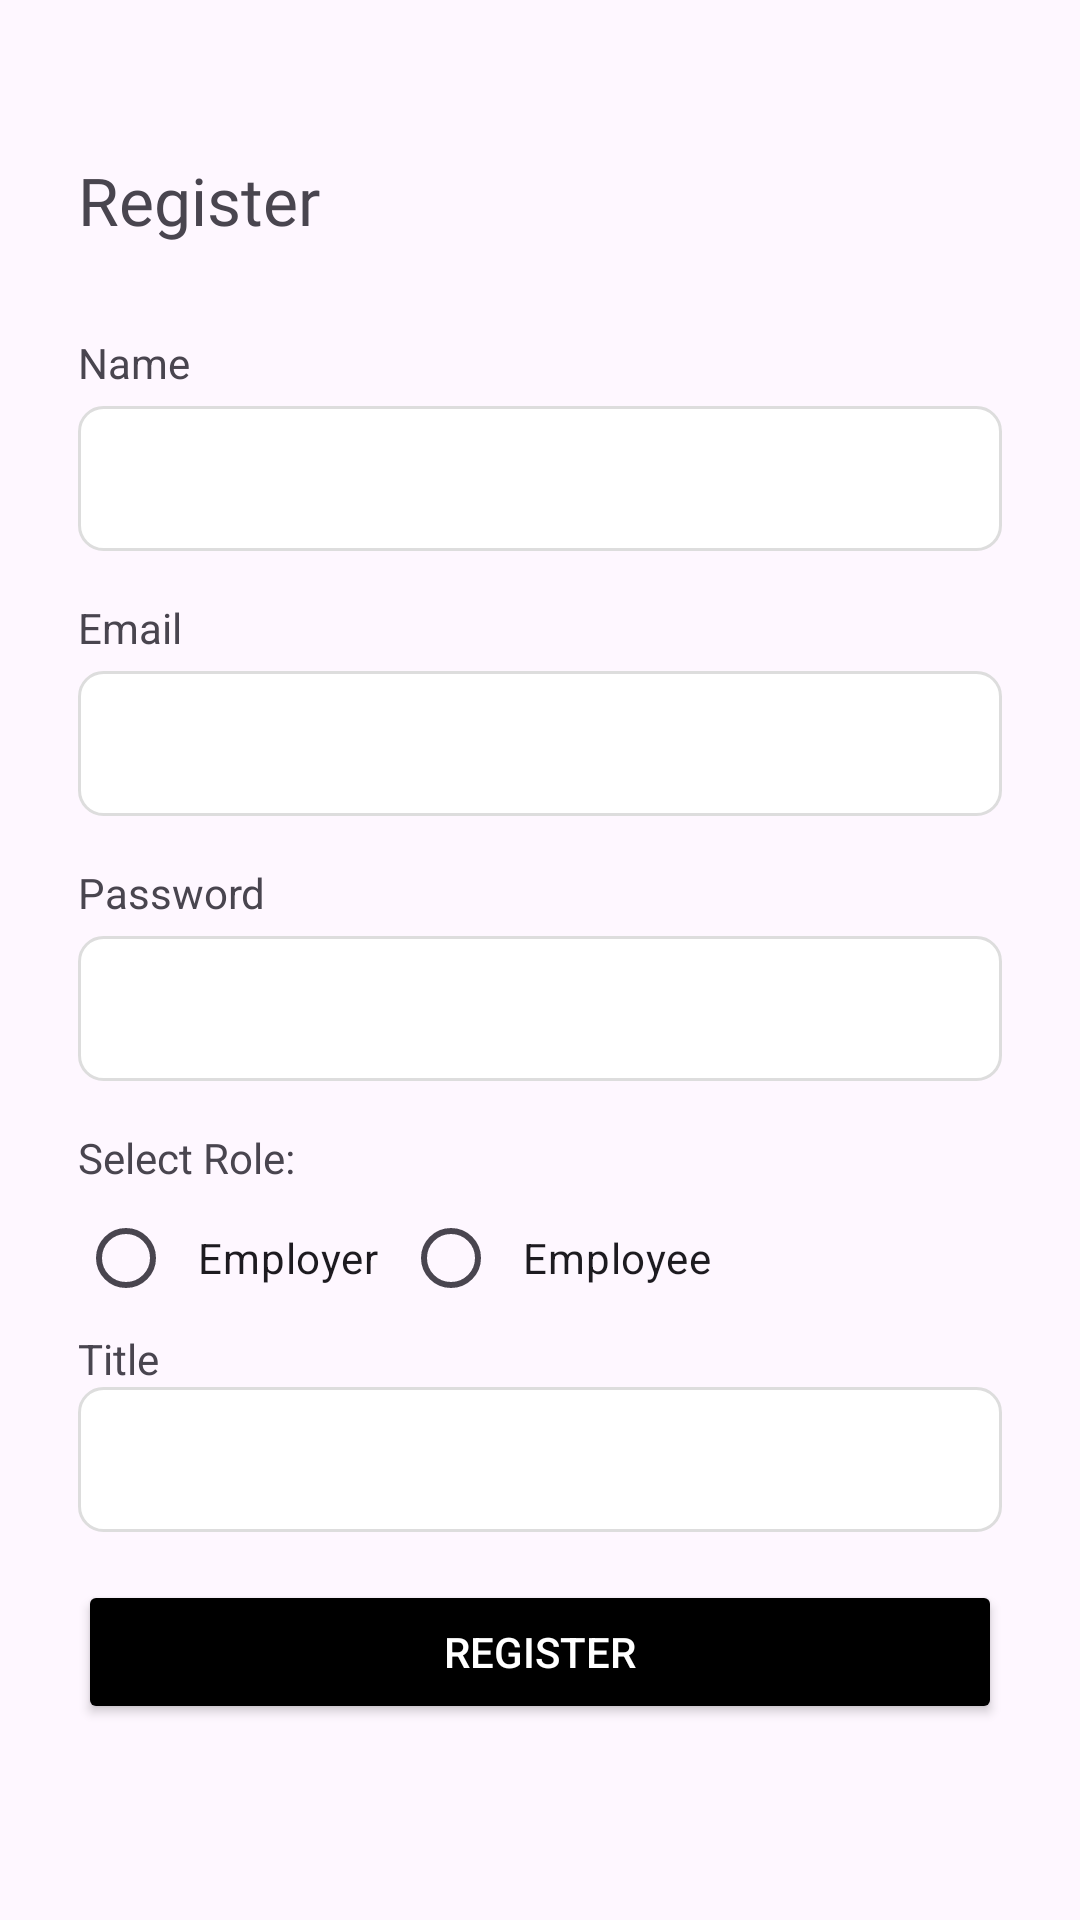

Android layout source for this screen:
<!-- AndroidManifest.xml: application theme Theme.WorkSnap -->
<!-- res/layout/activity_registration.xml -->
<?xml version="1.0" encoding="utf-8"?>
<androidx.constraintlayout.widget.ConstraintLayout
    xmlns:android="http://schemas.android.com/apk/res/android"
    xmlns:app="http://schemas.android.com/apk/res-auto"
    android:layout_width="match_parent"
    android:layout_height="match_parent"
    android:padding="26dp">

    
    <TextView
        android:id="@+id/registrationText"
        android:layout_width="wrap_content"
        android:layout_height="wrap_content"
        android:layout_marginTop="26dp"
        android:fontFamily="@font/konkhmer_sleokchher"
        android:text="Register"
        android:textSize="22sp"
        app:layout_constraintStart_toStartOf="parent"
        app:layout_constraintTop_toTopOf="parent" />

    
    <ScrollView
        android:layout_width="match_parent"
        android:layout_height="wrap_content"
        app:layout_constraintTop_toBottomOf="@+id/registrationText"
        android:layout_marginTop="30dp">

        <LinearLayout
            android:layout_width="match_parent"
            android:layout_height="wrap_content"
            android:orientation="vertical">

            <TextView
                android:layout_width="wrap_content"
                android:layout_height="wrap_content"
                android:text="Name"
                android:layout_marginBottom="5dp"/>

            
            <EditText
                android:id="@+id/et_name"
                android:layout_width="match_parent"
                android:layout_height="wrap_content"
                android:inputType="textPersonName"
                android:padding="12dp"
                android:background="@drawable/input_background"/>

            <TextView
                android:layout_width="wrap_content"
                android:layout_height="wrap_content"
                android:text="Email"
                android:layout_marginTop="16dp"
                android:layout_marginBottom="5dp"/>

            
            <EditText
                android:id="@+id/et_email"
                android:layout_width="match_parent"
                android:layout_height="wrap_content"
                android:inputType="textEmailAddress"
                android:padding="12dp"
                android:background="@drawable/input_background"/>

            <TextView
                android:layout_width="wrap_content"
                android:layout_height="wrap_content"
                android:text="Password"
                android:layout_marginTop="16dp"
                android:layout_marginBottom="5dp"/>

            
            <EditText
                android:id="@+id/et_password"
                android:layout_width="match_parent"
                android:layout_height="wrap_content"
                android:inputType="textPassword"
                android:padding="12dp"
                android:background="@drawable/input_background"/>

            
            <TextView
                android:layout_width="wrap_content"
                android:layout_height="wrap_content"
                android:text="Select Role:"
                android:layout_marginTop="16dp"/>

            <RadioGroup
                android:id="@+id/rg_role"
                android:layout_width="match_parent"
                android:layout_height="wrap_content"
                android:orientation="horizontal">

                <RadioButton
                    android:id="@+id/rb_employer"
                    android:layout_width="wrap_content"
                    android:layout_height="wrap_content"
                    android:onClick="hideEmployerIDInput"
                    android:padding="8dp"
                    android:text="Employer" />

                <RadioButton
                    android:id="@+id/rb_employee"
                    android:layout_width="wrap_content"
                    android:layout_height="wrap_content"
                    android:onClick="showEmployerIDInput"
                    android:padding="8dp"
                    android:text="Employee" />
            </RadioGroup>

            

            <TextView
                android:id="@+id/employer_id"
                android:layout_width="wrap_content"
                android:layout_height="wrap_content"
                android:layout_marginTop="16dp"
                android:layout_marginBottom="5dp"
                android:text="Employer ID"
                android:visibility="gone" />

            <EditText
                android:id="@+id/et_employer_id"
                android:layout_width="match_parent"
                android:layout_height="wrap_content"
                android:hint="Optional"
                android:inputType="text"
                android:padding="12dp"
                android:background="@drawable/input_background"
                android:visibility="gone"
                />

            
            <TextView
                android:layout_width="match_parent"
                android:layout_height="wrap_content"
                android:text="Title" />

            <EditText
                android:id="@+id/et_title"
                android:layout_width="match_parent"
                android:layout_height="wrap_content"
                android:background="@drawable/input_background"
                android:inputType="text"
                android:padding="12dp" />

            <Button
                android:id="@+id/btn_register"
                android:layout_width="match_parent"
                android:layout_height="wrap_content"
                android:text="Register"
                android:backgroundTint="@color/black"
                android:textColor="@android:color/white"
                android:padding="12dp"
                android:layout_marginTop="16dp"/>
        </LinearLayout>
    </ScrollView>
</androidx.constraintlayout.widget.ConstraintLayout>
<!-- resources referenced by this layout -->
<resources>
  <color name="black">#FF000000</color>
  <!-- drawable input_background (drawable) -->
  <?xml version="1.0" encoding="utf-8"?>
  <shape xmlns:android="http://schemas.android.com/apk/res/android">
      
      <solid android:color="#FFFFFF" />
  
      
      <corners android:radius="8dp" />
  
      
      <stroke
          android:width="1dp"
          android:color="#DDDDDD" />
  
      
      <padding
          android:left="10dp"
          android:top="10dp"
          android:right="10dp"
          android:bottom="10dp" />
  </shape>
  <style name="Theme.WorkSnap" parent="Base.Theme.WorkSnap" />
  <style name="Base.Theme.WorkSnap" parent="Theme.Material3.DayNight.NoActionBar">
          
          
          <item name="colorOnPrimary">@color/lightBlue</item>
          <item name="colorPrimary">@color/Blue</item>
          <item name="colorAccent">@color/lightBlue</item>
          <item name="colorSecondary">@color/yellow</item>
          <item name="colorOutline">@color/grey</item>
          <item name="android:textColorPrimary">@color/black</item>
      </style>
  <color name="lightBlue">#C3FCFF</color>
  <color name="Blue">#317AC7</color>
  <color name="yellow">#FCF9BF</color>
  <color name="grey">#707D9D</color>
</resources>
